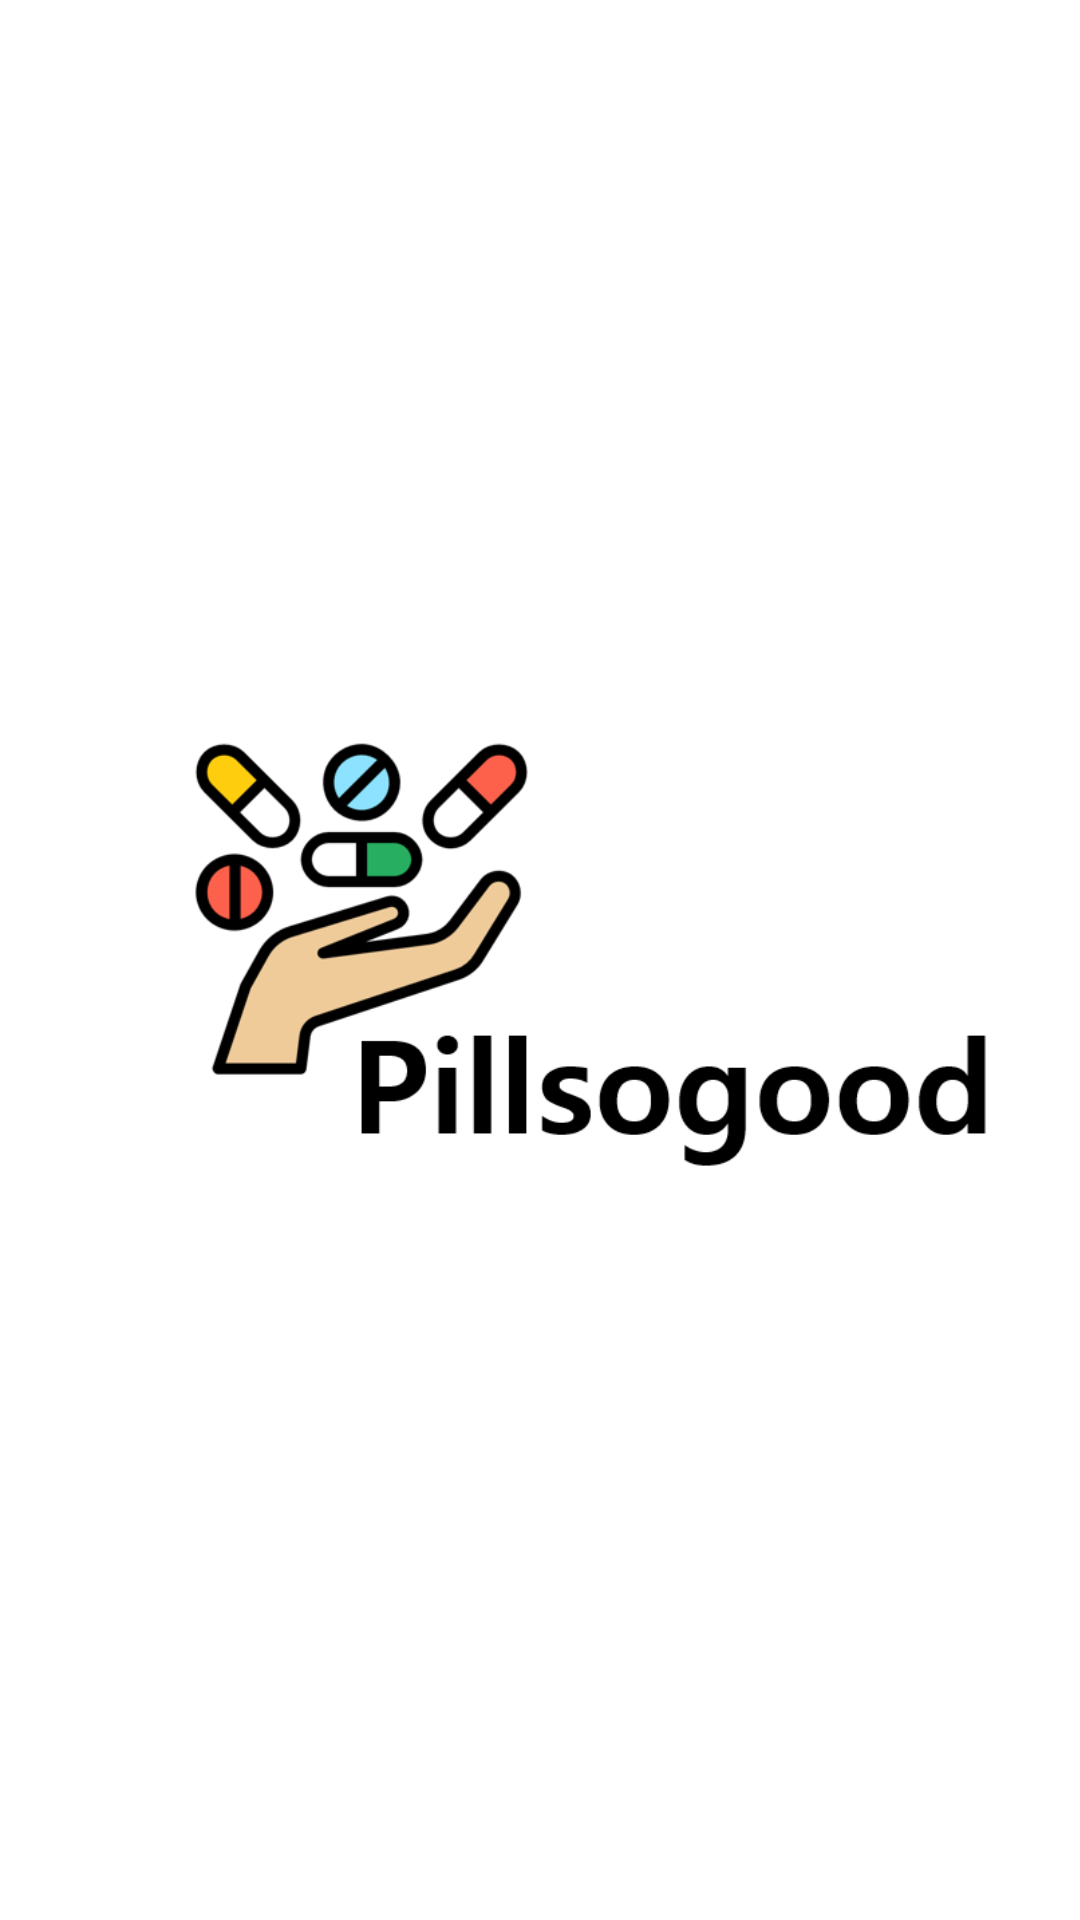

Layout XML and referenced resources for this Android screen:
<!-- AndroidManifest.xml: application theme Theme.Pillsogood -->
<!-- res/layout/activity_introscreen.xml -->
<?xml version="1.0" encoding="utf-8"?>
<LinearLayout xmlns:android="http://schemas.android.com/apk/res/android"
    xmlns:app="http://schemas.android.com/apk/res-auto"
    xmlns:tools="http://schemas.android.com/tools"
    android:layout_width="match_parent"
    android:layout_height="match_parent"
    tools:context=".Introscreen">

    <ImageView
        android:layout_width="300dp"
        android:layout_height="300dp"
        android:layout_gravity="center"
        android:layout_marginLeft="50dp"
        android:src="@drawable/logo" >
    </ImageView>

</LinearLayout>
<!-- resources referenced by this layout -->
<resources>
  <!-- drawable logo: png bitmap (drawable, 34678 bytes) -->
  <style name="Theme.Pillsogood" parent="Theme.MaterialComponents.DayNight.DarkActionBar">
          
          <item name="colorPrimary">@color/purple_500</item>
          <item name="colorPrimaryVariant">@color/purple_700</item>
          <item name="colorOnPrimary">@color/white</item>
          
          <item name="colorSecondary">@color/teal_200</item>
          <item name="colorSecondaryVariant">@color/teal_700</item>
          <item name="colorOnSecondary">@color/black</item>
          
          <item name="android:statusBarColor" tools:targetApi="l">?attr/colorPrimaryVariant</item>
          
      </style>
  <!-- not gathered from this repository: default colours our renderer supplied (Android Studio template values) -->
  <color name="purple_500">#FF6200EE</color>
  <color name="purple_700">#FF3700B3</color>
  <color name="teal_200">#FF03DAC5</color>
  <color name="teal_700">#FF018786</color>
  <color name="black">#FF000000</color>
  <color name="white">#FFFFFFFF</color>
</resources>
